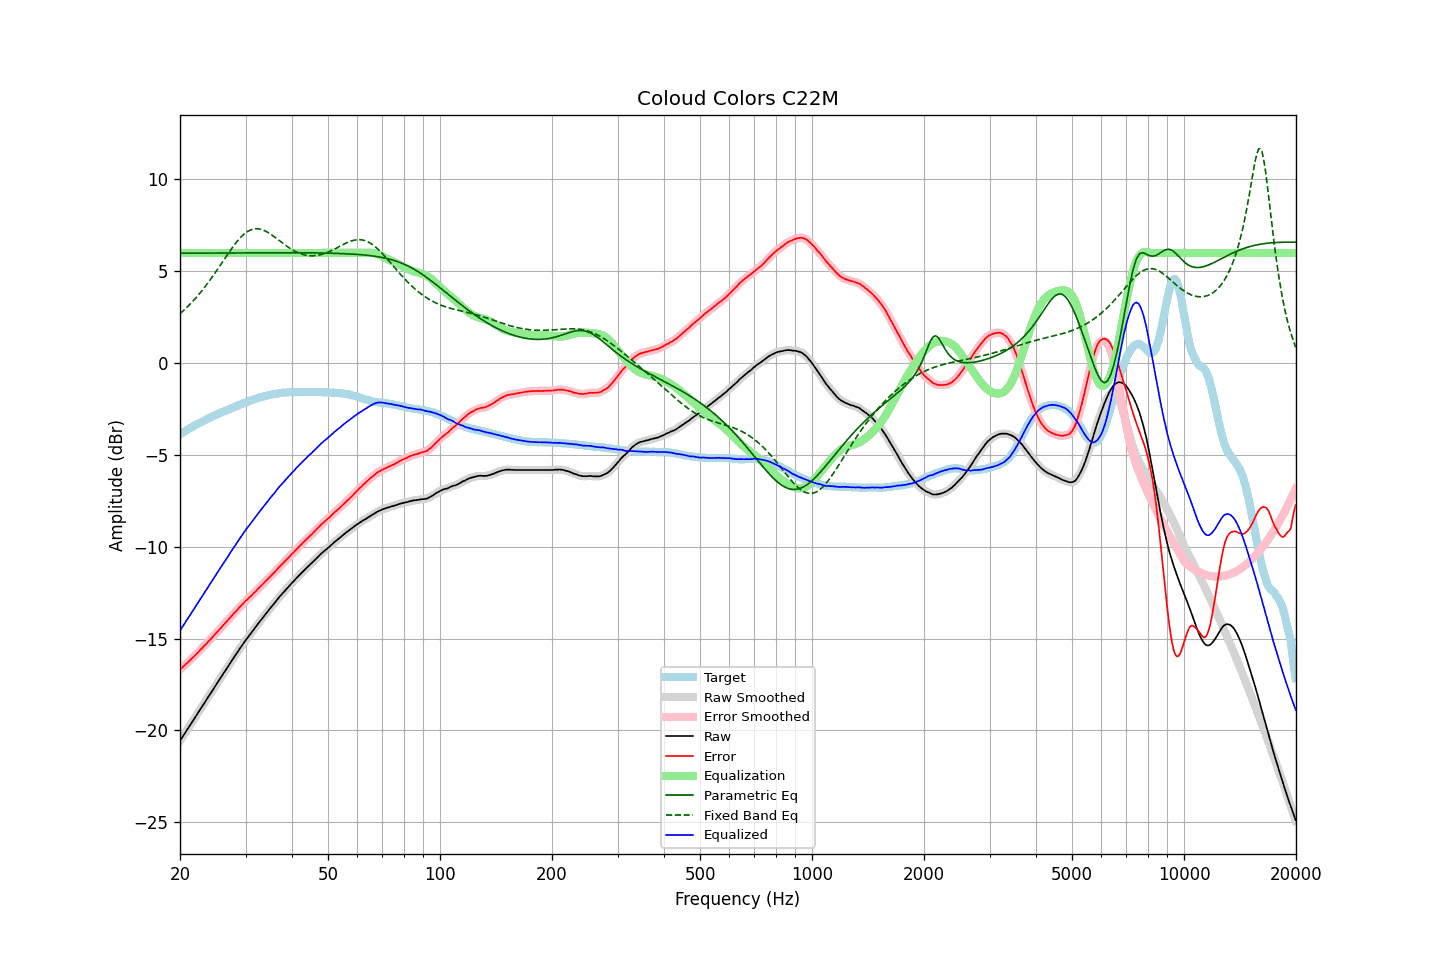

Data behind this chart, as committed beside it:
frequency, raw, error, smoothed, error_smoothed, equalization, parametric_eq, fixed_band_eq, equalized_raw, equalized_smoothed, target
20.00, -20.56, -16.68, -20.56, -16.68, 6.00, 5.99, 2.69, -14.56, -14.56, -3.88
20.20, -20.43, -16.61, -20.43, -16.60, 6.00, 5.99, 2.77, -14.43, -14.43, -3.82
20.40, -20.29, -16.52, -20.29, -16.52, 6.00, 5.99, 2.85, -14.29, -14.29, -3.77
20.61, -20.16, -16.45, -20.16, -16.44, 6.00, 5.99, 2.93, -14.16, -14.16, -3.71
20.81, -20.02, -16.36, -20.02, -16.36, 6.00, 5.99, 3.01, -14.02, -14.02, -3.66
21.02, -19.89, -16.29, -19.89, -16.28, 6.00, 5.99, 3.10, -13.89, -13.89, -3.60
21.23, -19.75, -16.20, -19.75, -16.20, 6.00, 5.99, 3.18, -13.75, -13.75, -3.55
21.44, -19.62, -16.12, -19.62, -16.12, 6.00, 5.99, 3.28, -13.62, -13.62, -3.50
21.66, -19.48, -16.03, -19.48, -16.03, 6.00, 5.99, 3.37, -13.48, -13.48, -3.45
21.87, -19.35, -15.94, -19.35, -15.94, 6.00, 5.99, 3.47, -13.35, -13.35, -3.40
22.09, -19.21, -15.85, -19.21, -15.86, 6.00, 5.99, 3.56, -13.21, -13.21, -3.35
22.31, -19.08, -15.77, -19.08, -15.77, 6.00, 5.99, 3.66, -13.08, -13.08, -3.30
22.54, -18.94, -15.68, -18.94, -15.68, 6.00, 5.99, 3.77, -12.94, -12.94, -3.27
22.76, -18.80, -15.58, -18.80, -15.59, 6.00, 5.99, 3.87, -12.80, -12.80, -3.22
22.99, -18.67, -15.49, -18.67, -15.49, 6.00, 5.99, 3.98, -12.67, -12.67, -3.18
23.22, -18.53, -15.40, -18.53, -15.40, 6.00, 5.99, 4.09, -12.53, -12.53, -3.13
23.45, -18.40, -15.31, -18.40, -15.31, 6.00, 5.99, 4.21, -12.40, -12.40, -3.09
23.69, -18.26, -15.22, -18.26, -15.22, 6.00, 5.99, 4.32, -12.26, -12.26, -3.04
23.92, -18.12, -15.12, -18.12, -15.13, 6.00, 5.99, 4.44, -12.12, -12.12, -3.00
24.16, -17.99, -15.04, -17.98, -15.03, 6.00, 5.99, 4.56, -11.99, -11.98, -2.95
24.40, -17.85, -14.94, -17.85, -14.94, 6.00, 6.00, 4.69, -11.85, -11.85, -2.91
24.65, -17.71, -14.84, -17.71, -14.84, 6.00, 6.00, 4.81, -11.71, -11.71, -2.87
24.89, -17.58, -14.75, -17.58, -14.75, 6.00, 6.00, 4.94, -11.58, -11.58, -2.83
25.14, -17.44, -14.65, -17.44, -14.65, 6.00, 6.00, 5.07, -11.44, -11.44, -2.79
25.39, -17.31, -14.56, -17.31, -14.56, 6.00, 6.00, 5.20, -11.31, -11.31, -2.75
25.65, -17.17, -14.46, -17.17, -14.46, 6.00, 6.00, 5.33, -11.17, -11.17, -2.71
25.91, -17.04, -14.37, -17.04, -14.36, 6.00, 6.00, 5.46, -11.04, -11.04, -2.67
26.16, -16.90, -14.26, -16.90, -14.27, 6.00, 6.00, 5.59, -10.90, -10.90, -2.63
26.43, -16.77, -14.17, -16.77, -14.17, 6.00, 6.00, 5.72, -10.77, -10.77, -2.60
26.69, -16.64, -14.07, -16.64, -14.07, 6.00, 6.00, 5.85, -10.64, -10.64, -2.57
26.96, -16.50, -13.98, -16.50, -13.97, 6.00, 6.00, 5.98, -10.50, -10.50, -2.53
27.23, -16.37, -13.87, -16.37, -13.88, 6.00, 6.00, 6.10, -10.37, -10.37, -2.50
27.50, -16.23, -13.77, -16.23, -13.77, 6.00, 6.00, 6.23, -10.23, -10.23, -2.46
27.77, -16.10, -13.68, -16.10, -13.68, 6.00, 6.00, 6.34, -10.10, -10.10, -2.42
28.05, -15.97, -13.58, -15.97, -13.58, 6.00, 6.00, 6.46, -9.97, -9.97, -2.39
28.33, -15.84, -13.49, -15.84, -13.49, 6.00, 6.00, 6.57, -9.84, -9.84, -2.35
28.62, -15.71, -13.40, -15.71, -13.39, 6.00, 6.00, 6.68, -9.71, -9.71, -2.31
28.90, -15.57, -13.30, -15.58, -13.30, 6.00, 6.00, 6.78, -9.57, -9.58, -2.27
29.19, -15.45, -13.21, -15.45, -13.21, 6.00, 6.00, 6.87, -9.45, -9.45, -2.24
29.48, -15.32, -13.11, -15.32, -13.11, 6.00, 6.01, 6.96, -9.32, -9.32, -2.20
29.78, -15.19, -13.02, -15.20, -13.03, 6.00, 6.01, 7.04, -9.19, -9.20, -2.17
30.08, -15.07, -12.93, -15.07, -12.94, 6.00, 6.01, 7.10, -9.07, -9.07, -2.14
30.38, -14.96, -12.86, -14.96, -12.86, 6.00, 6.01, 7.17, -8.96, -8.96, -2.10
30.68, -14.84, -12.77, -14.84, -12.78, 6.00, 6.01, 7.21, -8.84, -8.84, -2.07
30.99, -14.73, -12.70, -14.73, -12.69, 6.00, 6.01, 7.26, -8.73, -8.73, -2.03
31.30, -14.61, -12.61, -14.61, -12.61, 6.00, 6.01, 7.28, -8.61, -8.61, -2.00
31.61, -14.49, -12.52, -14.49, -12.52, 6.00, 6.01, 7.31, -8.49, -8.49, -1.97
31.93, -14.38, -12.44, -14.38, -12.43, 6.00, 6.01, 7.32, -8.38, -8.38, -1.95
32.24, -14.26, -12.34, -14.26, -12.34, 6.00, 6.01, 7.32, -8.26, -8.26, -1.92
32.57, -14.14, -12.25, -14.14, -12.25, 6.00, 6.01, 7.31, -8.14, -8.14, -1.89
32.89, -14.03, -12.17, -14.03, -12.17, 6.00, 6.01, 7.29, -8.03, -8.03, -1.86
33.22, -13.92, -12.08, -13.92, -12.08, 6.00, 6.01, 7.27, -7.92, -7.92, -1.84
33.55, -13.81, -12.00, -13.81, -11.99, 6.00, 6.01, 7.24, -7.81, -7.81, -1.81
33.89, -13.70, -11.90, -13.70, -11.90, 6.00, 6.01, 7.20, -7.70, -7.70, -1.80
34.23, -13.58, -11.80, -13.58, -11.81, 6.00, 6.01, 7.15, -7.58, -7.58, -1.78
34.57, -13.47, -11.72, -13.47, -11.72, 6.00, 6.01, 7.10, -7.47, -7.47, -1.75
34.92, -13.36, -11.63, -13.36, -11.63, 6.00, 6.01, 7.05, -7.36, -7.36, -1.73
35.27, -13.25, -11.54, -13.25, -11.54, 6.00, 6.01, 6.98, -7.25, -7.25, -1.71
35.62, -13.15, -11.45, -13.15, -11.45, 6.00, 6.01, 6.92, -7.15, -7.15, -1.70
35.97, -13.05, -11.37, -13.05, -11.36, 6.00, 6.01, 6.86, -7.05, -7.05, -1.68
... 635 more rows
